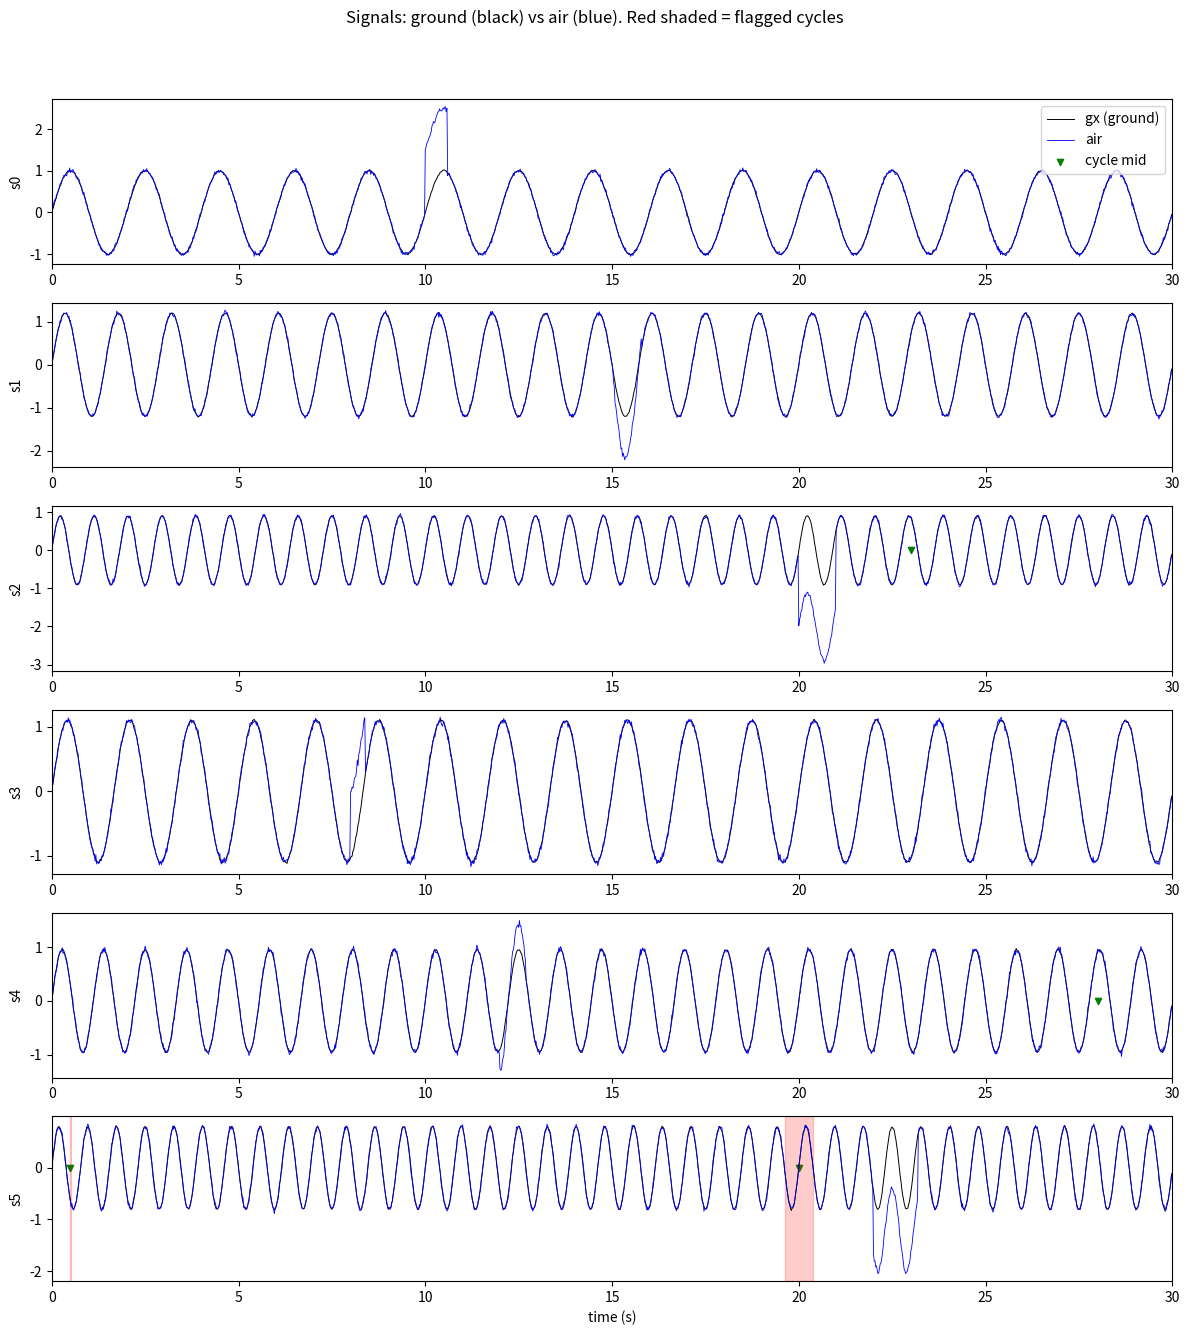
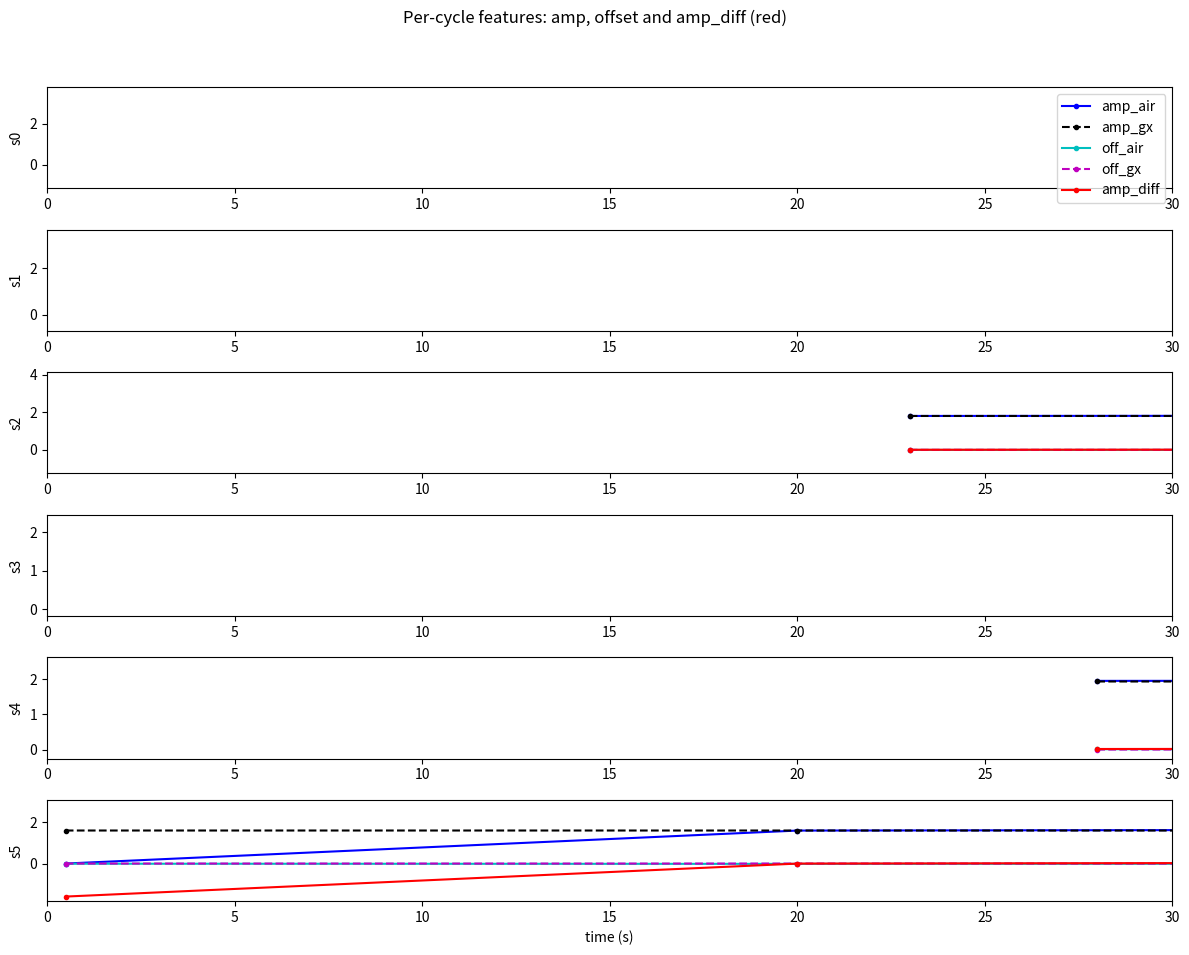
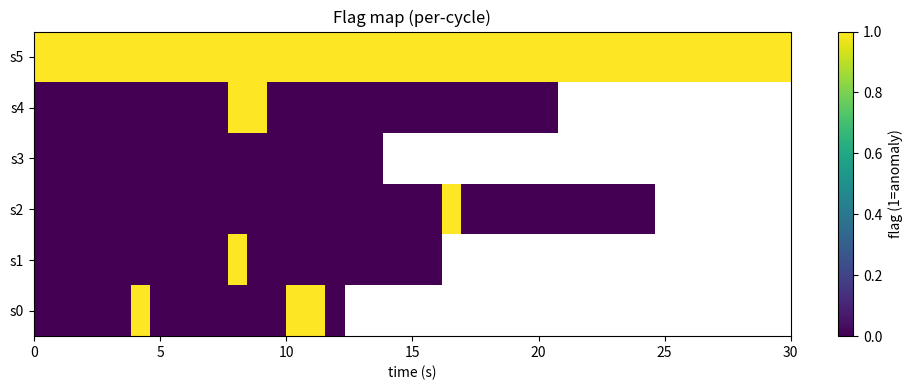
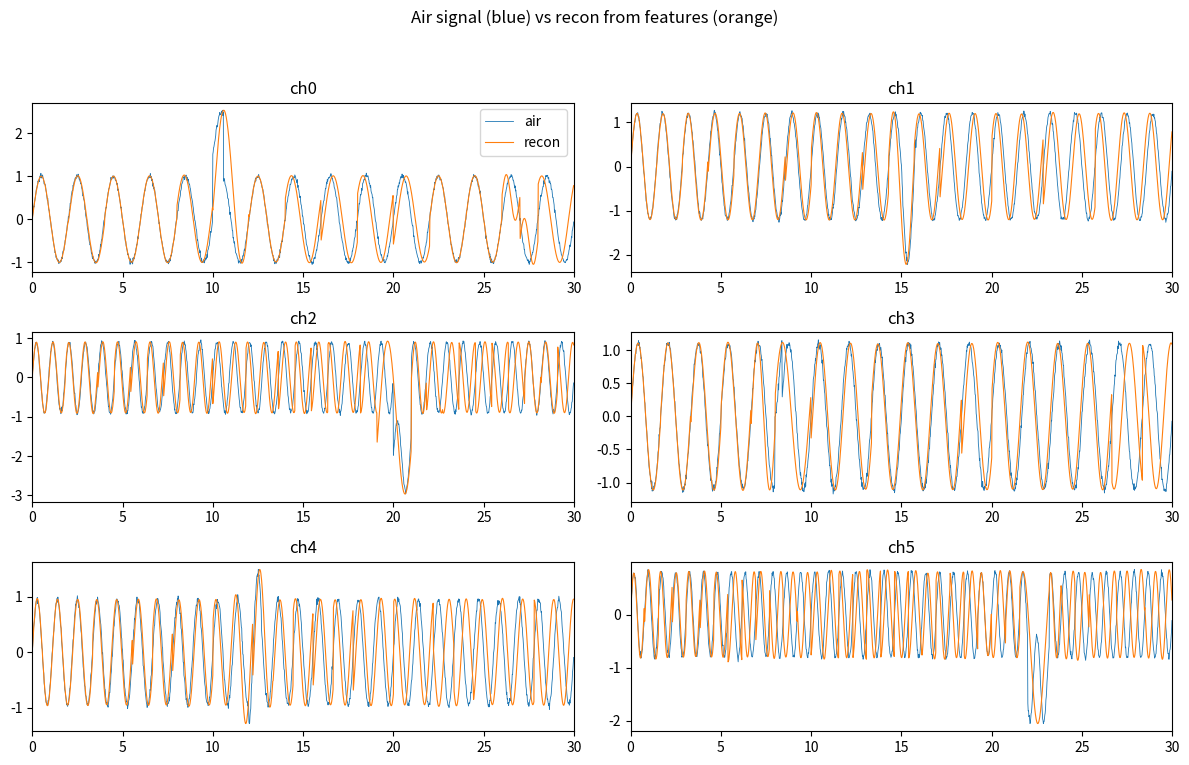

Write Python code to recreate these figures, in order.
# Implementation of Option D: Cycle-Feature Encoding (Amplitude, Phase, Offset)
# - Simulate 6 signals (30s), sample at fs
# - Inject step anomalies for some cycles
# - Extract cycles via zero-crossings, compute per-cycle features:
#     amp = max - min
#     offset = (max + min)/2
#     phase = time between successive zero crossings (period)
# - Compare air vs ground features, compute differences
# - Detect anomalies by thresholding feature diffs (amplitude and offset)
# - Plot: signals, cycle boundaries, per-cycle features, diffs, detection flags
# Short variable names and clear section headers as comments.

import numpy as np
import matplotlib.pyplot as plt
from scipy.signal import find_peaks
from scipy.fft import fft

np.random.seed(0)

# ----params----
fs = 50            # sampling frequency Hz
T = 30             # total duration seconds
N = int(T * fs)
t = np.arange(N) / fs

# base frequencies and amplitudes for 6 sensors (Hz)
f = np.array([0.5, 0.7, 1.1, 0.6, 0.9, 1.3])
A = np.array([1.0, 1.2, 0.9, 1.1, 0.95, 0.8])

# ----generate clean signals----
air_clean = np.zeros((6, N))
for i in range(6):
    air_clean[i] = A[i] * np.sin(2*np.pi*f[i]*t)

gx_clean = air_clean.copy()

# ----add noise (realistic)----
sig_air = 0.03
sig_gx = 0.01
air = air_clean + sig_air * np.random.randn(6, N)
gx  = gx_clean + sig_gx  * np.random.randn(6, N)

# ----inject anomalies (step offsets or amplitude change per cycle)----
# We'll inject anomalies in a few sensors at certain time ranges (in samples)
anom_specs = [
    (0, int(10*fs), int(0.6*fs), 'offset', 1.5),   # ch 0, start 10s, duration 0.6s, offset +1.5
    (1, int(15*fs), int(0.8*fs), 'amp', 1.8),      # ch1 amplitude multiply during anomaly region
    (2, int(20*fs), int(1.0*fs), 'offset', -2.0),
    (3, int(8*fs),  int(0.4*fs), 'offset', 1.0),
    (4, int(12*fs), int(0.7*fs), 'amp', 1.5),
    (5, int(22*fs), int(1.2*fs), 'offset', -1.2),
]
for ch, s0, L, typ, val in anom_specs:
    e = min(N, s0+L)
    if typ == 'offset':
        air[ch, s0:e] += val
    elif typ == 'amp':
        air[ch, s0:e] *= val

# ----cycle segmentation via zero-crossings (rising edges)----
# For each channel, find rising zero-crossings indices -> mark cycle starts
zc_idx = []
for ch in range(6):
    x = air[ch]  # use air for zero-crossings to detect cycles (could use ground but air has anomaly)
    # sign change from negative to positive -> rising zero crossing
    zc = np.where((x[:-1] < 0) & (x[1:] >= 0))[0] + 1
    # ensure first cycle starts at 0 if earlier
    if zc.size == 0 or zc[0] != 0:
        # prepend 0 if not present
        zc = np.insert(zc, 0, 0)
    zc_idx.append(zc)

# Also compute ground zc for alignment (use ground signals)
zc_idx_g = []
for ch in range(6):
    x = gx[ch]
    zc = np.where((x[:-1] < 0) & (x[1:] >= 0))[0] + 1
    if zc.size == 0 or zc[0] != 0:
        zc = np.insert(zc, 0, 0)
    zc_idx_g.append(zc)

# ----function to compute per-cycle features----
def cycle_features(x, zc):
    # inputs: x (1D signal), zc (indices of cycle starts)
    # returns arrays of amp, offset, period (seconds), mid_time (sec)
    amps = []
    offs = []
    periods = []
    midt = []
    for i in range(len(zc)-1):
        s = zc[i]
        e = zc[i+1]
        seg = x[s:e]
        if seg.size == 0:
            amps.append(0.0); offs.append(0.0); periods.append((e-s)/fs); midt.append((s+e)/2/fs); continue
        mx = np.max(seg); mn = np.min(seg)
        amps.append(mx - mn)
        offs.append((mx + mn)/2.0)
        periods.append((e - s) / fs)
        midt.append((s + e) / 2.0)
    # handle last partial cycle from last zc to end
    s = zc[-1]; e = len(x)
    seg = x[s:e]
    if seg.size>0:
        mx = np.max(seg); mn = np.min(seg)
        amps.append(mx - mn)
        offs.append((mx + mn)/2.0)
        periods.append((e - s) / fs)
        midt.append((s + e)/2.0)
    return np.array(amps), np.array(offs), np.array(periods), np.array(midt)

# ----compute features for air and ground----
feat_air = [None]*6
feat_gx = [None]*6
for ch in range(6):
    amp_a, off_a, per_a, mt_a = cycle_features(air[ch], zc_idx[ch])
    amp_g, off_g, per_g, mt_g = cycle_features(gx[ch], zc_idx_g[ch])
    feat_air[ch] = {'amp': amp_a, 'off': off_a, 'per': per_a, 't': mt_a}
    feat_gx[ch]  = {'amp': amp_g, 'off': off_g, 'per': per_g, 't': mt_g}

# ----align cycles between air and ground: use cycle mid-times to map closest cycles----
# produce per-cycle comparisons at air cycle midtimes mapping to nearest ground cycle index
cmp = [None]*6
for ch in range(6):
    mt_a = feat_air[ch]['t']
    mt_g = feat_gx[ch]['t']
    amp_a = feat_air[ch]['amp']; off_a = feat_air[ch]['off']; per_a = feat_air[ch]['per']
    amp_g = feat_gx[ch]['amp']; off_g = feat_gx[ch]['off']; per_g = feat_gx[ch]['per']
    # find nearest ground cycle index for each air midtime
    idx_map = np.array([np.argmin(np.abs(mt_g - ta)) if mt_g.size>0 else -1 for ta in mt_a])
    # compute differences for mapped cycles
    amp_diff = np.zeros_like(amp_a); off_diff = np.zeros_like(off_a); per_diff = np.zeros_like(per_a)
    for i, ig in enumerate(idx_map):
        if ig >= 0 and ig < len(amp_g):
            amp_diff[i] = amp_a[i] - amp_g[ig]
            off_diff[i] = off_a[i] - off_g[ig]
            per_diff[i] = per_a[i] - per_g[ig]
        else:
            amp_diff[i] = amp_a[i]; off_diff[i] = off_a[i]; per_diff[i] = per_a[i]
    cmp[ch] = {'mt': mt_a, 'amp_a': amp_a, 'amp_g': amp_g[idx_map] if len(amp_g)>0 else np.zeros_like(amp_a),
               'amp_diff': amp_diff, 'off_a': off_a, 'off_g': off_g[idx_map] if len(off_g)>0 else np.zeros_like(off_a),
               'off_diff': off_diff, 'per_diff': per_diff}

# ----detection: thresholding on amp_diff and off_diff----
# use robust thresholds: median + k * mad of baseline cycles (before 5s)
k_amp = 6.0; k_off = 6.0
flags = [None]*6
payload = []  # list of minimal payload entries: (ch, cycle_mid_time, amp_diff, off_diff)
for ch in range(6):
    mt = cmp[ch]['mt']
    # baseline cycles indices where mid-time < 5s
    base_idx = np.where(mt < 5.0)[0]
    if base_idx.size == 0:
        med_amp = np.median(cmp[ch]['amp_diff'])
        mad_amp = np.median(np.abs(cmp[ch]['amp_diff'] - med_amp))
        med_off = np.median(cmp[ch]['off_diff'])
        mad_off = np.median(np.abs(cmp[ch]['off_diff'] - med_off))
    else:
        med_amp = np.median(cmp[ch]['amp_diff'][base_idx]); mad_amp = np.median(np.abs(cmp[ch]['amp_diff'][base_idx] - med_amp))
        med_off = np.median(cmp[ch]['off_diff'][base_idx]); mad_off = np.median(np.abs(cmp[ch]['off_diff'][base_idx] - med_off))
    thr_amp = med_amp + k_amp * mad_amp
    thr_off = med_off + k_off * mad_off
    # flag cycles where either amp_diff or off_diff exceed thresholds (also consider negative side by abs)
    f = (np.abs(cmp[ch]['amp_diff']) > thr_amp) | (np.abs(cmp[ch]['off_diff']) > thr_off)
    flags[ch] = f.astype(int)
    # create payload entries for flagged cycles
    for i, fi in enumerate(f):
        if fi:
            payload.append({'ch': ch, 't': mt[i], 'amp_d': float(cmp[ch]['amp_diff'][i]), 'off_d': float(cmp[ch]['off_diff'][i])})

# ----reconstruction from features (approx) for visualization----
# reconstruct a simple sine per cycle using ground cycle period and air amp/offset when flagged else ground amp/offset
recon = np.zeros((6, N))
for ch in range(6):
    mt = cmp[ch]['mt']
    amp_g = feat_gx[ch]['amp']; off_g = feat_gx[ch]['off']; per_g = feat_gx[ch]['per']
    # map ground cycles by midtimes to get period per air cycle
    if len(mt)==0:
        recon[ch] = gx[ch]
        continue
    # For each cycle i, determine start/end indices and synthesize sine with chosen amplitude and offset
    # use zc indices for air to get boundaries
    zc = zc_idx[ch]
    for i in range(len(mt)):
        s = zc[i] if i < len(zc) else 0
        e = zc[i+1] if (i+1) < len(zc) else N
        # choose amp and off: if flagged, use air values; else use ground values mapped
        use_amp = cmp[ch]['amp_a'][i] if flags[ch][i]==1 else (feat_gx[ch]['amp'][min(i, len(feat_gx[ch]['amp'])-1)] if len(feat_gx[ch]['amp'])>0 else cmp[ch]['amp_a'][i])
        use_off = cmp[ch]['off_a'][i] if flags[ch][i]==1 else (feat_gx[ch]['off'][min(i, len(feat_gx[ch]['off'])-1)] if len(feat_gx[ch]['off'])>0 else cmp[ch]['off_a'][i])
        # synthesize simple half-cycle sine scaled to use_amp and centered at use_off
        seg_t = np.arange(s, e) / fs
        # approximate frequency from period if available, else fallback to f[ch]
        per = cmp[ch]['per_diff'][i] + (feat_gx[ch]['per'][min(i, len(feat_gx[ch]['per'])-1)] if len(feat_gx[ch]['per'])>0 else 1.0/f[ch])
        per = max(per, 1.0/(f[ch]*2))  # avoid zero
        freq = 1.0 / per if per>0 else f[ch]
        # create sine with amplitude half (since amp = max-min), use_amp/2 as amplitude
        recon[ch, s:e] = use_off + (use_amp/2.0) * np.sin(2*np.pi*freq*seg_t)
        
# ----plots----
plt.rcParams.update({'figure.max_open_warning': 0})

# 1) plot signals for all 6 channels with cycle midpoints and flagged cycles highlighted
plt.figure(figsize=(12,14))
for ch in range(6):
    ax = plt.subplot(6,1,ch+1)
    ax.plot(t, gx[ch], label='gx (ground)', color='k', linewidth=0.7)
    ax.plot(t, air[ch], label='air', color='b', linewidth=0.6)
    # plot cycle midpoints
    mt = cmp[ch]['mt']
    ax.scatter(mt, np.zeros_like(mt), marker='v', color='g', s=20, label='cycle mid' if ch==0 else "")
    # highlight flagged cycles as shaded regions
    for i, mm in enumerate(mt):
        if flags[ch][i]==1:
            # shade +/- half period
            hp = (cmp[ch]['per_diff'][i] + (feat_gx[ch]['per'][min(i,len(feat_gx[ch]['per'])-1)] if len(feat_gx[ch]['per'])>0 else 1.0/f[ch]))/2.0
            ax.axvspan(mm-hp, mm+hp, color='r', alpha=0.2)
    ax.set_ylabel(f's{ch}'); ax.set_xlim(0, T)
    if ch==0: ax.legend(loc='upper right')
plt.xlabel('time (s)'); plt.suptitle('Signals: ground (black) vs air (blue). Red shaded = flagged cycles'); plt.tight_layout(rect=[0,0.03,1,0.95])

# 2) per-cycle features and diffs for a sample channel (show all channels in subplots)
plt.figure(figsize=(12,10))
for ch in range(6):
    ax = plt.subplot(6,1,ch+1)
    mt = cmp[ch]['mt']
    ax.plot(mt, cmp[ch]['amp_a'], 'b.-', label='amp_air')
    ax.plot(mt, cmp[ch]['amp_g'], 'k.--', label='amp_gx')
    ax.plot(mt, cmp[ch]['off_a'], 'c.-', label='off_air')
    ax.plot(mt, cmp[ch]['off_g'], 'm.--', label='off_gx')
    ax.plot(mt, cmp[ch]['amp_diff'], 'r.-', label='amp_diff')
    ax.set_ylabel(f's{ch}'); ax.set_xlim(0, T)
    if ch==0: ax.legend(loc='upper right')
plt.xlabel('time (s)'); plt.suptitle('Per-cycle features: amp, offset and amp_diff (red)'); plt.tight_layout(rect=[0,0.03,1,0.95])

# 3) payload summary and detection flags heatmap
plt.figure(figsize=(10,4))
flag_map = np.zeros((6, max(len(cmp[ch]['mt']) for ch in range(6))))
flag_map[:] = np.nan
for ch in range(6):
    L = len(cmp[ch]['mt'])
    flag_map[ch, :L] = flags[ch]
plt.imshow(flag_map, aspect='auto', origin='lower', cmap='viridis', extent=[0, T, 0, 6])
plt.colorbar(label='flag (1=anomaly)'); plt.yticks(np.arange(6)+0.5, [f's{ch}' for ch in range(6)]); plt.xlabel('time (s)'); plt.title('Flag map (per-cycle)'); plt.tight_layout()

# 4) show reconstructed approx signal from features overlayed on actual air for a channel example (ch 0..5)
plt.figure(figsize=(12,8))
for ch in range(6):
    ax = plt.subplot(3,2,ch+1)
    ax.plot(t, air[ch], label='air', linewidth=0.6)
    ax.plot(t, recon[ch], label='recon', linewidth=0.8)
    ax.set_title(f'ch{ch}'); ax.set_xlim(0, T)
    if ch==0: ax.legend()
plt.suptitle('Air signal (blue) vs recon from features (orange)'); plt.tight_layout(rect=[0,0.03,1,0.95])

# 5) print payload byte-size estimate
# Each payload entry contains: ch (1 byte), t (float 4 bytes), amp_d (float4), off_d (float4) -> 13 bytes approx -> align to 16 bytes
payload_count = len(payload)
bytes_per_entry = 16
total_bytes = payload_count * bytes_per_entry
print(f"Payload entries: {payload_count}, approx bytes (aligned): {total_bytes} bytes")

# list some payload entries
print("\nSample payload entries (first 10):")
for p in payload[:10]:
    print(p)

plt.show()
